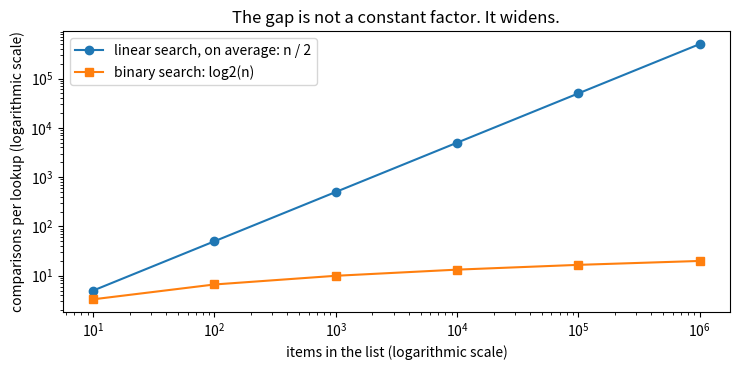

Write the Python code that produced this figure.
import bisect
import math
import time

import matplotlib.pyplot as plt

numbers = list(range(1_000_000))

for attempt in range(5):
    start = time.perf_counter()
    found = 999_999 in numbers
    print("attempt {}: {:.4f} seconds".format(attempt + 1, time.perf_counter() - start))

def linear_search(items, target):
    """Return (index, comparisons); index is -1 when target is not there."""
    comparisons = 0
    for index in range(len(items)):
        comparisons += 1
        if items[index] == target:
            return (index, comparisons)
    return (-1, comparisons)


names = ["Mia", "Ben", "Zoe", "Ana", "Tom", "Eli", "Kai", "Lea"]
print(linear_search(names, "Tom"))
print(linear_search(names, "Sam"))



for size in (10, 100, 1_000, 10_000, 100_000):
    items = list(range(size))
    index, comparisons = linear_search(items, size - 1)
    print("{:>8,} items: {:>8,} comparisons".format(size, comparisons))



def binary_search(items, target, show=False):
    """Return (index, comparisons).  items must be sorted."""
    low, high = 0, len(items) - 1
    comparisons = 0
    while low <= high:
        middle = (low + high) // 2
        comparisons += 1
        if show:
            print("  round {}: looking between {} and {}, middle {} holds {!r}".format(
                comparisons, low, high, middle, items[middle]))
        if items[middle] == target:
            return (middle, comparisons)
        if items[middle] < target:
            low = middle + 1                 # the target is to the right
        else:
            high = middle - 1                # the target is to the left
    return (-1, comparisons)


in_order = sorted(names)
print(in_order)
print(binary_search(in_order, "Tom", show=True))

print(binary_search(in_order, "Sam", show=True))

for size in (10, 100, 1_000, 10_000, 100_000, 1_000_000):
    items = list(range(size))
    index, comparisons = binary_search(items, size - 1)
    print("{:>10,} items: {:>3} comparisons   (log2 of the size is {:.1f})".format(
        size, comparisons, math.log2(size)))

sizes = [10, 100, 1_000, 10_000, 100_000, 1_000_000]

fig, ax = plt.subplots(figsize=(7.5, 3.8))
ax.plot(sizes, [size / 2 for size in sizes], marker="o", label="linear search, on average: n / 2")
ax.plot(sizes, [math.log2(size) for size in sizes], marker="s", label="binary search: log2(n)")
ax.set_xscale("log")
ax.set_yscale("log")
ax.set_xlabel("items in the list (logarithmic scale)")
ax.set_ylabel("comparisons per lookup (logarithmic scale)")
ax.set_title("The gap is not a constant factor. It widens.")
ax.legend()
fig.tight_layout()

print(names)
print(binary_search(names, "Mia"))

scores = [10, 20, 20, 20, 30, 40]

for target in (20, 25, 99):
    print("{:2}: bisect_left {}   bisect_right {}".format(
        target, bisect.bisect_left(scores, target), bisect.bisect_right(scores, target)))

low, high = 20, 40
first = bisect.bisect_left(scores, low)
past = bisect.bisect_left(scores, high)
print("scores from 20 up to (not including) 40:", past - first, "->", scores[first:past])



def hash_key(key):
    """Turn a string into a whole number, the same one every time."""
    value = 0
    for character in key:
        value = (value * 31 + ord(character)) % 1_000_000_007
    return value


for name in names:
    print("{:4} hash {:>9,}   hook {} of 8".format(name, hash_key(name), hash_key(name) % 8))

def build(keys, buckets):
    table = [[] for number in range(buckets)]            # separate lists!
    for position, key in enumerate(keys):
        table[hash_key(key) % buckets].append([key, position])
    return table


def table_get(table, key):
    """Return (value, comparisons)."""
    bucket = table[hash_key(key) % len(table)]           # go straight to it
    comparisons = 0
    for pair in bucket:
        comparisons += 1
        if pair[0] == key:
            return (pair[1], comparisons)
    return (None, comparisons)


table = build(names, 8)
for number, bucket in enumerate(table):
    print("bucket", number, bucket)

print()
print("Tom:", table_get(table, "Tom"))
print("Sam:", table_get(table, "Sam"))

keys = ["key-{}".format(number) for number in range(10_000)]

print("{:>8} {:>12} {:>24}".format("buckets", "load factor", "comparisons per lookup"))
for buckets in (16, 256, 4_096, 16_384, 65_536):
    table = build(keys, buckets)
    total = sum(table_get(table, key)[1] for key in keys)
    print("{:>8,} {:>12.2f} {:>24.2f}".format(buckets, len(keys) / buckets, total / len(keys)))

as_list = list(range(1_000_000))
as_set = set(as_list)

start = time.perf_counter()
for target in range(999_000, 999_100):
    found = target in as_list
list_seconds = time.perf_counter() - start

start = time.perf_counter()
for target in range(999_000, 999_100):
    found = target in as_set
set_seconds = time.perf_counter() - start

print("100 lookups in a list: {:.4f} s".format(list_seconds))
print("100 lookups in a set:  {:.6f} s".format(set_seconds))
print("the set is about {:,.0f} times faster".format(list_seconds / set_seconds))

prices = {}
prices[("espresso", "small")] = 2.5          # a tuple is fine
try:
    prices[["espresso", "small"]] = 2.5      # a list is not
except TypeError as error:
    print("TypeError:", error)
